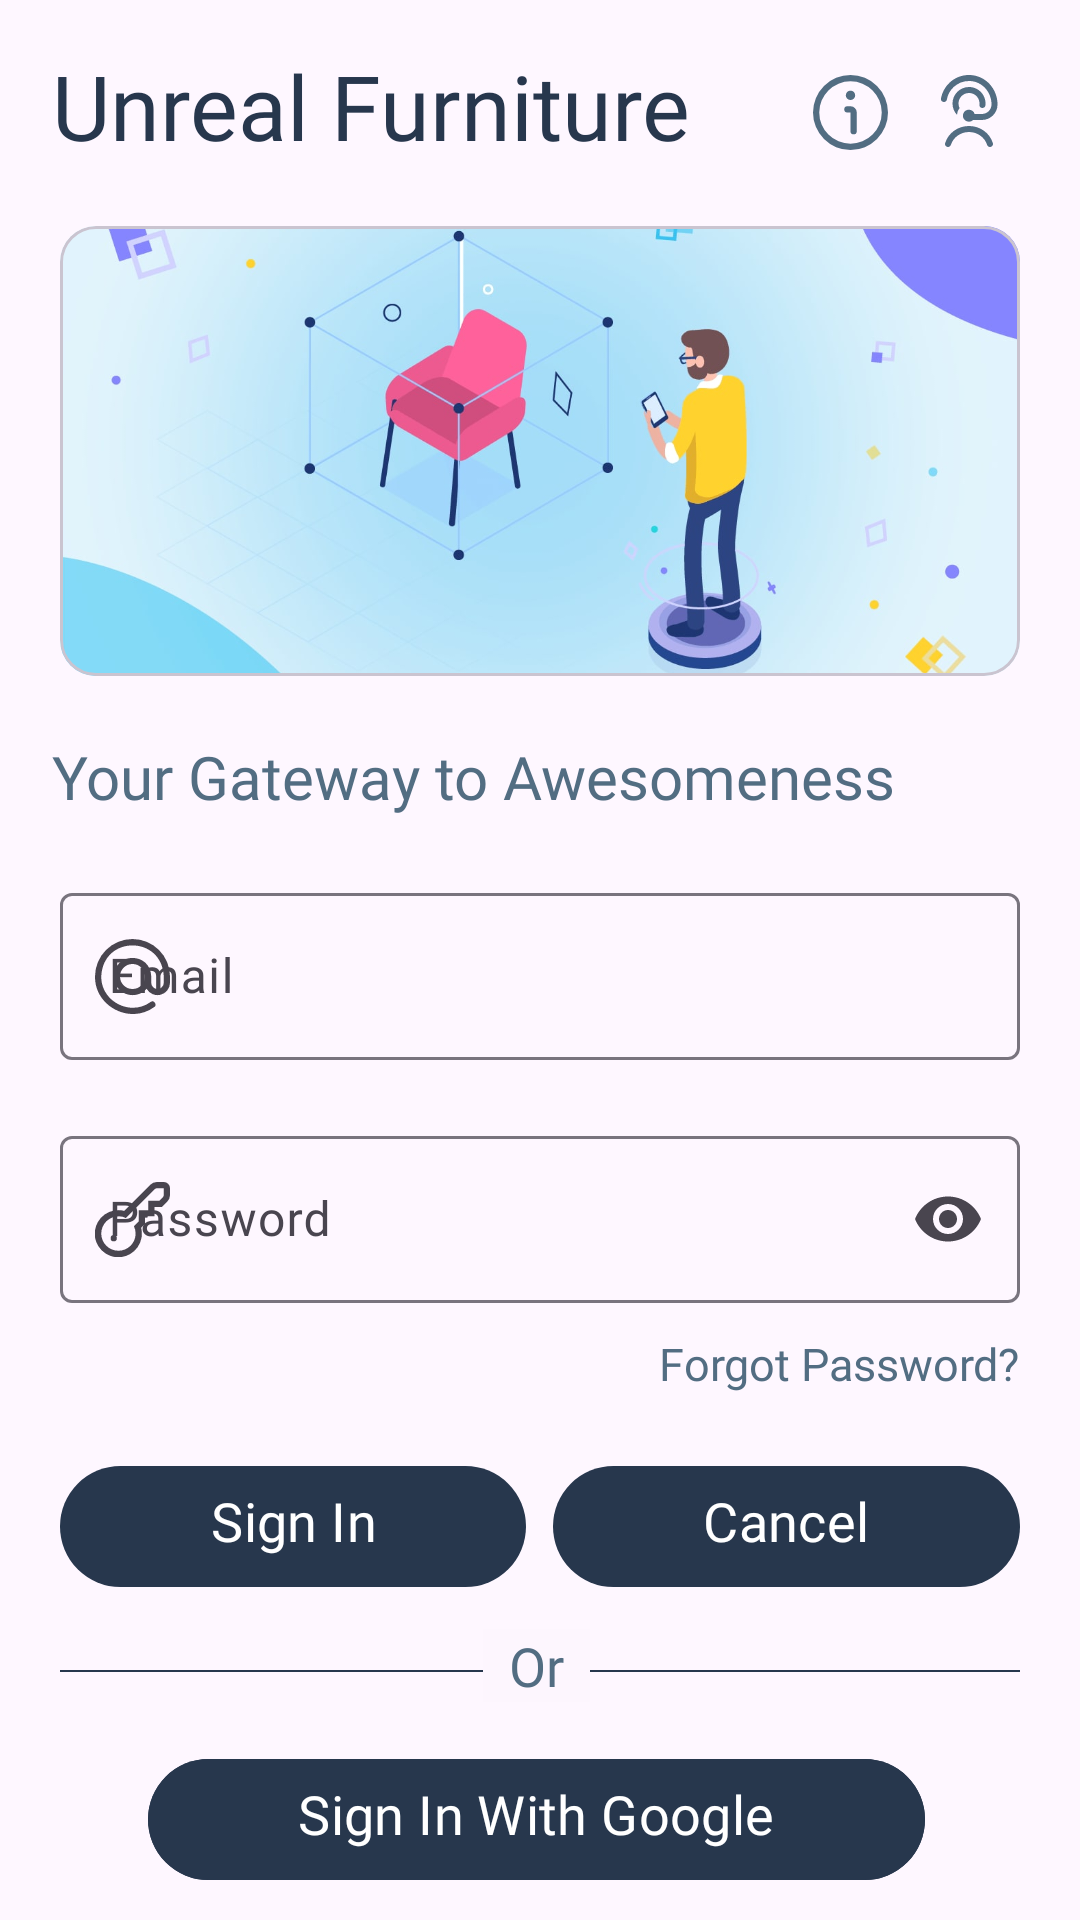

This screen was rendered from an Android layout file. Write that file and the resources it references.
<!-- AndroidManifest.xml: application theme Theme.UnrealFurniture -->
<!-- res/layout/signin_activity.xml -->
<?xml version="1.0" encoding="utf-8"?>
<androidx.constraintlayout.widget.ConstraintLayout xmlns:android="http://schemas.android.com/apk/res/android"
    xmlns:app="http://schemas.android.com/apk/res-auto"
    xmlns:tools="http://schemas.android.com/tools"
    android:layout_width="match_parent"
    android:layout_height="match_parent"
    tools:context=".SignInActivity">

    <com.google.android.material.textview.MaterialTextView
        android:id="@+id/materialTextView"
        android:layout_width="wrap_content"
        android:layout_height="wrap_content"
        android:layout_marginTop="15dp"
        android:fontFamily="@font/satoshibold"
        android:text="@string/app_name"
        android:textColor="@color/darker"
        android:textSize="30sp"
        app:layout_constraintEnd_toEndOf="parent"
        app:layout_constraintHorizontal_bias="0.118"
        app:layout_constraintStart_toStartOf="parent"
        app:layout_constraintTop_toTopOf="parent" />

    <com.google.android.material.imageview.ShapeableImageView
        android:id="@+id/openSupport"
        android:layout_width="wrap_content"
        android:layout_height="wrap_content"
        android:layout_marginTop="25dp"
        android:onClick="openSupport"
        android:layout_marginRight="25dp"
        android:src="@drawable/support"
        app:layout_constraintEnd_toEndOf="parent"
        app:layout_constraintTop_toTopOf="parent" />

    <com.google.android.material.imageview.ShapeableImageView
        android:layout_width="wrap_content"
        android:layout_height="wrap_content"
        android:layout_marginTop="25dp"
        android:layout_marginRight="15dp"
        android:src="@drawable/info"
        android:onClick="openInfo"
        app:layout_constraintEnd_toStartOf="@+id/openSupport"
        app:layout_constraintTop_toTopOf="parent" />

    <com.google.android.material.circularreveal.cardview.CircularRevealCardView
        android:id="@+id/circularRevealCardView"
        android:layout_width="match_parent"
        android:layout_height="150dp"
        android:layout_marginLeft="20dp"
        android:layout_marginRight="20dp"
        android:layout_marginTop="20dp"
        android:backgroundTint="@color/lightest"
        app:layout_constraintStart_toStartOf="@+id/materialTextView"
        app:layout_constraintTop_toBottomOf="@+id/materialTextView">

        <com.google.android.material.imageview.ShapeableImageView
            android:layout_width="match_parent"
            android:layout_height="match_parent"
            android:scaleType="centerCrop"
            android:src="@drawable/signin" />

    </com.google.android.material.circularreveal.cardview.CircularRevealCardView>

    <com.google.android.material.textview.MaterialTextView
        android:id="@+id/materialTextView2"
        android:layout_width="wrap_content"
        android:layout_height="wrap_content"
        android:layout_marginTop="20dp"
        android:fontFamily="@font/satoshibold"
        android:text="Your Gateway to Awesomeness"
        android:textColor="@color/dark"
        android:textSize="20sp"
        app:layout_constraintStart_toStartOf="@+id/materialTextView"
        app:layout_constraintTop_toBottomOf="@+id/circularRevealCardView" />

    <com.google.android.material.textfield.TextInputLayout
        android:id="@+id/textInputLayout"
        android:layout_width="match_parent"
        android:layout_height="wrap_content"
        android:hint="Email"
        android:layout_marginTop="20dp"
        android:paddingLeft="20dp"
        android:paddingRight="20dp"
        app:startIconDrawable="@drawable/mail"
        app:layout_constraintEnd_toEndOf="parent"
        app:layout_constraintStart_toStartOf="parent"
        app:layout_constraintTop_toBottomOf="@+id/materialTextView2">

        <com.google.android.material.textfield.TextInputEditText
            android:id="@+id/signinemail"
            android:layout_width="match_parent"
            android:layout_height="wrap_content"
            android:inputType="textEmailAddress"
            android:fontFamily="@font/satoshibold"
            android:textColor="@color/darker" />
    </com.google.android.material.textfield.TextInputLayout>

    <com.google.android.material.textfield.TextInputLayout
        android:id="@+id/textInputLayout2"
        android:layout_width="match_parent"
        android:layout_height="wrap_content"
        android:layout_marginTop="20dp"
        android:layout_marginLeft="20dp"
        android:layout_marginRight="20dp"
        android:hint="Password"
        app:endIconMode="password_toggle"
        app:startIconDrawable="@drawable/password"
        app:layout_constraintEnd_toEndOf="@+id/textInputLayout"
        app:layout_constraintStart_toStartOf="@+id/textInputLayout"
        app:layout_constraintTop_toBottomOf="@+id/textInputLayout">

        <com.google.android.material.textfield.TextInputEditText
            android:id="@+id/signinpass"
            android:layout_width="match_parent"
            android:layout_height="wrap_content"
            android:fontFamily="@font/satoshibold"
            android:inputType="textPassword"
            android:textColor="@color/darker" />
    </com.google.android.material.textfield.TextInputLayout>

    <com.google.android.material.textview.MaterialTextView
        android:id="@+id/materialTextView3"
        android:layout_width="wrap_content"
        android:layout_height="wrap_content"
        android:layout_marginTop="10dp"
        android:fontFamily="@font/satoshibold"
        android:text="Forgot Password?"
        android:onClick="forgotPassword"
        android:textColor="@color/dark"
        android:textSize="15sp"
        app:layout_constraintEnd_toEndOf="@+id/textInputLayout2"
        app:layout_constraintTop_toBottomOf="@+id/textInputLayout2" />

    <com.google.android.material.button.MaterialButton
        android:id="@+id/signinbtn"
        android:layout_width="wrap_content"
        android:layout_height="wrap_content"
        android:layout_marginTop="20dp"
        android:fontFamily="@font/satoshibold"
        android:onClick="SignIn"
        android:paddingLeft="50dp"
        android:paddingRight="50dp"
        android:text="Sign In"
        android:paddingBottom="10dp"
        android:textSize="18sp"
        app:layout_constraintStart_toStartOf="@+id/textInputLayout2"
        app:layout_constraintTop_toBottomOf="@+id/materialTextView3" />

    <com.google.android.material.button.MaterialButton
        android:id="@+id/materialButton"
        android:layout_width="wrap_content"
        android:layout_height="wrap_content"
        android:layout_marginTop="20dp"
        android:fontFamily="@font/satoshibold"
        android:paddingLeft="50dp"
        android:paddingRight="50dp"
        android:text="Cancel"
        android:onClick="closeApp"
        android:textSize="18sp"
        android:paddingBottom="10dp"
        app:layout_constraintEnd_toEndOf="@+id/textInputLayout2"
        app:layout_constraintTop_toBottomOf="@+id/materialTextView3" />

    <View
        android:layout_width="match_parent"
        android:layout_height="0.7dp"
        android:background="@color/darker"
        android:layout_marginLeft="20dp"
        android:layout_marginRight="20dp"
        android:layout_marginBottom="10dp"
        app:layout_constraintBottom_toBottomOf="@+id/materialTextView4"
        app:layout_constraintEnd_toEndOf="@+id/materialButton"
        app:layout_constraintStart_toStartOf="@+id/signinbtn" />

    <com.google.android.material.textview.MaterialTextView
        android:id="@+id/materialTextView4"
        android:layout_width="wrap_content"
        android:layout_height="wrap_content"
        android:layout_marginTop="10dp"
        android:background="@color/lightest"
        android:backgroundTint="#FDF6FE"
        android:fontFamily="@font/satoshibold"
        android:text="  Or  "
        android:textColor="@color/dark"
        android:textSize="18sp"
        app:layout_constraintEnd_toEndOf="@+id/materialButton"
        app:layout_constraintHorizontal_bias="0.496"
        app:layout_constraintStart_toStartOf="@+id/signinbtn"
        app:layout_constraintTop_toBottomOf="@+id/materialButton" />

    <com.google.android.material.button.MaterialButton
        android:id="@+id/materialButton2"
        android:layout_width="wrap_content"
        android:layout_height="wrap_content"
        android:layout_marginTop="15dp"
        android:backgroundTint="@color/darker"
        android:fontFamily="@font/satoshibold"
        android:paddingLeft="50dp"
        android:paddingRight="50dp"
        android:text="Sign In With Google"
        android:onClick="SignInWithGoogle"
        android:textSize="18sp"
        android:paddingBottom="10dp"
        app:layout_constraintEnd_toEndOf="@+id/materialTextView4"
        app:layout_constraintStart_toStartOf="@+id/materialTextView4"
        app:layout_constraintTop_toBottomOf="@+id/materialTextView4" />

    <com.google.android.material.textview.MaterialTextView
        android:id="@+id/materialTextView5"
        android:layout_width="wrap_content"
        android:layout_height="wrap_content"
        android:backgroundTint="@color/white"
        android:layout_marginTop="20dp"
        android:fontFamily="@font/satoshibold"
        android:text="Don't have an account?"
        android:textColor="@color/dark"
        android:textSize="18sp"
        app:layout_constraintEnd_toEndOf="@+id/materialButton2"
        app:layout_constraintStart_toStartOf="@+id/materialButton2"
        app:layout_constraintTop_toBottomOf="@+id/materialButton2" />

    <com.google.android.material.button.MaterialButton
        android:id="@+id/signupbtn"
        android:layout_width="wrap_content"
        android:layout_height="wrap_content"
        android:layout_marginTop="20dp"
        android:backgroundTint="@color/darker"
        android:fontFamily="@font/satoshibold"
        android:onClick="SignUp"
        android:paddingLeft="50dp"
        android:paddingRight="50dp"
        android:paddingBottom="10dp"
        android:text="Sign Up"
        android:textSize="18sp"
        app:layout_constraintEnd_toEndOf="@+id/materialTextView5"
        app:layout_constraintStart_toStartOf="@+id/materialTextView5"
        app:layout_constraintTop_toBottomOf="@+id/materialTextView5" />

    <com.google.android.material.textview.MaterialTextView
        android:id="@+id/materialTextView6"
        android:layout_width="wrap_content"
        android:layout_height="wrap_content"
        android:layout_marginTop="20dp"
        android:fontFamily="@font/satoshibold"
        android:text="@string/app_footer"
        android:textColor="@color/light"
        android:textSize="15sp"
        app:layout_constraintEnd_toEndOf="@+id/signupbtn"
        app:layout_constraintStart_toStartOf="@+id/signupbtn"
        app:layout_constraintTop_toBottomOf="@+id/signupbtn" />

</androidx.constraintlayout.widget.ConstraintLayout>
<!-- resources referenced by this layout -->
<resources>
  <color name="dark">#FF526D82</color>
  <color name="darker">#FF27374D</color>
  <color name="light">#FF9DB2BF</color>
  <color name="lightest">#FFDDE6ED</color>
  <color name="white">#FFFFFFFF</color>
  <!-- drawable info (drawable) -->
  <vector xmlns:android="http://schemas.android.com/apk/res/android"
      android:width="25dp"
      android:height="25dp"
      android:viewportWidth="24"
      android:viewportHeight="24">
    <path
        android:fillColor="@color/dark"
        android:pathData="M12,0A12,12 0,1 0,24 12,12.013 12.013,0 0,0 12,0ZM12,22A10,10 0,1 1,22 12,10.011 10.011,0 0,1 12,22Z"/>
    <path
        android:fillColor="@color/dark"
        android:pathData="M12,10H11a1,1 0,0 0,0 2h1v6a1,1 0,0 0,2 0V12A2,2 0,0 0,12 10Z"/>
    <path
        android:fillColor="@color/dark"
        android:pathData="M12,6.5m-1.5,0a1.5,1.5 0,1 1,3 0a1.5,1.5 0,1 1,-3 0"/>
  </vector>
  <!-- drawable mail (drawable) -->
  <vector xmlns:android="http://schemas.android.com/apk/res/android"
      android:width="25dp"
      android:height="25dp"
      android:viewportWidth="24"
      android:viewportHeight="24">
    <path
        android:fillColor="@color/dark"
        android:pathData="M12,0A12.013,12.013 0,0 0,0 12c-0.126,9.573 11.159,15.429 18.9,9.817a1,1 0,1 0,-1.152 -1.634C11.3,24.856 1.9,19.978 2,12 2.549,-1.266 21.453,-1.263 22,12v2a2,2 0,0 1,-4 0L18,12C17.748,4.071 6.251,4.072 6,12a6.017,6.017 0,0 0,10.52 3.933A4,4 0,0 0,24 14L24,12A12.013,12.013 0,0 0,12 0ZM12,16a4,4 0,0 1,0 -8A4,4 0,0 1,12 16Z"/>
  </vector>
  <!-- drawable password (drawable) -->
  <vector xmlns:android="http://schemas.android.com/apk/res/android"
      android:width="25dp"
      android:height="25dp"
      android:viewportWidth="24"
      android:viewportHeight="24">
    <path
        android:fillColor="@color/dark"
        android:pathData="m22,0h-2.172a2.978,2.978 0,0 0,-2.121 0.879l-8.361,8.36a7.537,7.537 0,1 0,5.415 5.415l1.239,-1.239v-2.415h3v-3h2.414l1.707,-1.707a2.983,2.983 0,0 0,0.879 -2.122v-2.171a2,2 0,0 0,-2 -2zM22,4.171a1,1 0,0 1,-0.293 0.708l-1.121,1.121h-3.586v3h-3v3.585l-1.545,1.545a5.64,5.64 0,0 1,0.545 2.37,5.5 5.5,0 1,1 -5.5,-5.5 4.236,4.236 0,0 1,2.369 0.544l9.252,-9.251a1.009,1.009 0,0 1,0.707 -0.293h2.172zM5,18a1,1 0,1 0,1 -1,1 1,0 0,0 -1,1z"/>
  </vector>
  <string name="app_footer">Unreal Furniture 2024 | All Rights Reserved</string>
  <string name="app_name">Unreal Furniture</string>
  <style name="Theme.UnrealFurniture" parent="Base.Theme.UnrealFurniture" />
  <style name="Base.Theme.UnrealFurniture" parent="Theme.Material3.DayNight.NoActionBar">
          
          <item name="android:statusBarColor">@color/darker</item>
  
          
          <item name="colorPrimary">@color/darker</item>
          <item name="colorPrimaryVariant">@color/light</item>
  
          
          <item name="android:buttonStyle">@style/Widget.UnrealFurniture.Button</item>
  
          
          <item name="android:textColorPrimary">@color/dark</item>
          <item name="android:textColorSecondary">@color/light</item>
  
          
          <item name="android:editTextColor">@color/dark</item>
      </style>
  <style name="Widget.UnrealFurniture.Button" parent="Widget.Material3.Button">
          <item name="backgroundTint">@color/darker</item>
          <item name="android:textColor">@color/lightest</item>
      </style>
</resources>
